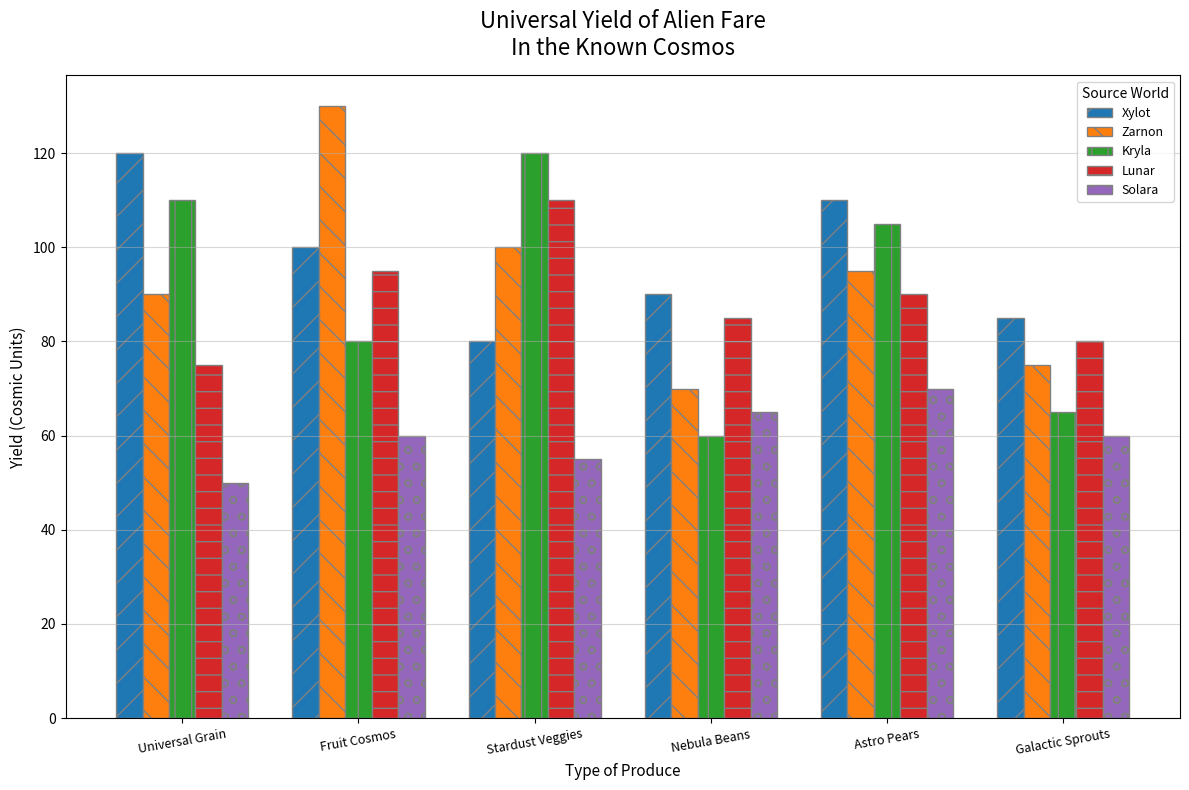

Source code (Python):
import matplotlib.pyplot as plt
import numpy as np

produce_types = ['Universal Grain', 'Fruit Cosmos', 'Stardust Veggies', 'Nebula Beans', 'Astro Pears', 'Galactic Sprouts']
xylot_output = [120, 100, 80, 90, 110, 85]
zarnon_output = [90, 130, 100, 70, 95, 75]
kryla_output = [110, 80, 120, 60, 105, 65]
lunar_output = [75, 95, 110, 85, 90, 80]
solara_output = [50, 60, 55, 65, 70, 60]

bar_width = 0.15
bar_positions = np.arange(len(produce_types))

fig, ax = plt.subplots(figsize=(12, 8))

ax.bar(bar_positions - 2 * bar_width, xylot_output, width=bar_width, label='Xylot', edgecolor='gray', hatch='/')
ax.bar(bar_positions - bar_width, zarnon_output, width=bar_width, label='Zarnon', edgecolor='gray', hatch='\\')
ax.bar(bar_positions, kryla_output, width=bar_width, label='Kryla', edgecolor='gray', hatch='|')
ax.bar(bar_positions + bar_width, lunar_output, width=bar_width, label='Lunar', edgecolor='gray', hatch='-')
ax.bar(bar_positions + 2 * bar_width, solara_output, width=bar_width, label='Solara', edgecolor='gray', hatch='o')

ax.set_title('Universal Yield of Alien Fare\nIn the Known Cosmos', fontsize=16, fontweight='light', pad=15)
ax.set_xlabel('Type of Produce', fontsize=11)
ax.set_ylabel('Yield (Cosmic Units)', fontsize=11)

ax.set_xticks(bar_positions)
ax.set_xticklabels(produce_types, fontsize=9, rotation=10)

ax.legend(title='Source World', loc='upper right', fontsize=9, title_fontsize='10')

ax.yaxis.grid(True, linestyle='-', alpha=0.5)

plt.tight_layout()
plt.show()
